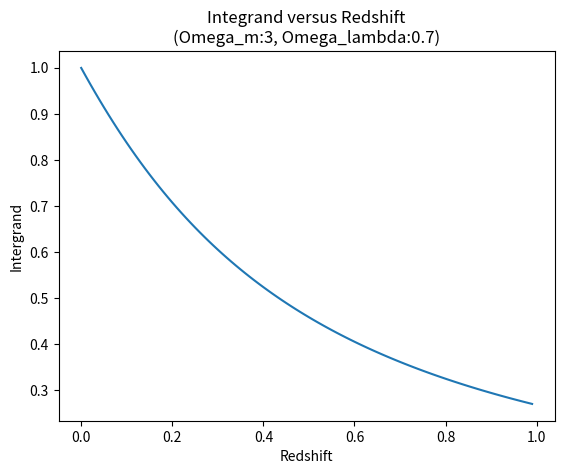

Write Python code to recreate this figure.

import numpy
import matplotlib.pyplot as plt
from scipy.integrate import quad



def main():
    #Formula
    def ZtoDFormula(Omega_m,Omega_lambda,Omega_k,x):
        return (Omega_m*(1+x)**3+Omega_k*(1+x)**2+Omega_lambda)**(-0.5)   


    #Class and Methods
    class Cosmology:
        def __init__(self,H0,Omega_m,Omega_lambda):
            self.H0 = H0
            self.Omega_m = Omega_m
            self.Omega_lambda = Omega_lambda
            self.Omega_k = 1-Omega_m-Omega_lambda
            self.Omega_m_h_square = Omega_m*(H0/100)**2
            self.ifFlat = "true" if self.Omega_k==0 else "false"
            self.modelDescribe = f"Cosmology with H0={H0}, Omega_m={Omega_m}, Omega_lambda={Omega_lambda}, Omega_k={self.Omega_k}"
    
        def calculateD(self,redshift):
            c = 3*10**8
            result,error = quad(ZtoDFormula,0,redshift,args=(self.Omega_m,self.Omega_lambda,self.Omega_k,))
            return c*result/self.H0
        

    #Tester Functions
    def plotGraph(Omega_m,Omega_lambda):
        D = []  
        z = []  
        Omega_k = 1-Omega_m-Omega_lambda
        for i in range(100):
           z.append(i/100)
           D.append(ZtoDFormula(Omega_m,Omega_lambda,Omega_k,z[i]))
    
        plt.clf()
        plt.plot(z,D)
        plt.title(f'Integrand versus Redshift\n(Omega_m:{Omega_m}, Omega_lambda:{Omega_lambda})')
        plt.xlabel('Redshift')
        plt.ylabel('Intergrand')
        pngName = f'IntegrandPlot({Omega_m},{Omega_lambda}).png'
        plt.savefig(pngName)
        plt.savefig('test.png')
        
    
    #Objects
    def CosmologyTest(H0,Omega_m,Omega_lambda):
        newCosmology = Cosmology(H0,Omega_m,Omega_lambda)
        cosmologyInfo = f"Distance: {newCosmology.calculateD(1)}, ifFlat: {newCosmology.ifFlat}, Omega_m*h^2: {newCosmology.Omega_m_h_square}"
        print(newCosmology.modelDescribe)
        print(cosmologyInfo)
        plotGraph(Omega_m,Omega_lambda)

    CosmologyTest(67.8,0.3,0.7)
    CosmologyTest(67.8,1,0.7)
    CosmologyTest(67.8,3,0.7)

    #Comment
    #The Intergrand becomes more curved when the Omega_m becomes larger.

main()
    
          
